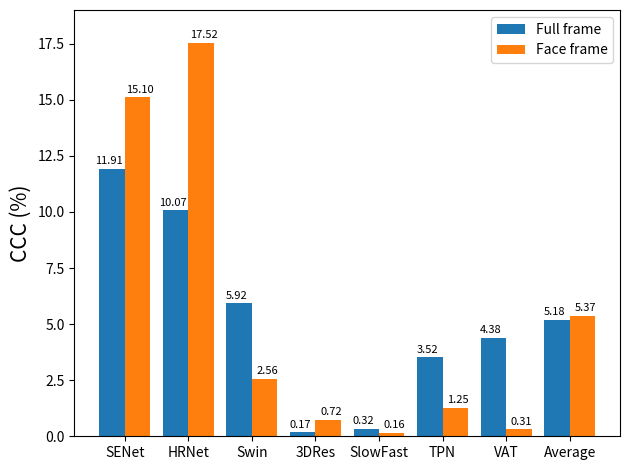

The matplotlib source for this figure:
import matplotlib.pyplot as plt
import numpy as np


labels = ['SENet', 'HRNet', 'Swin', "3DRes", "SlowFast", "TPN", "VAT", "Average"]
frame_acc = [11.91, 10.07, 5.92, 0.17, 0.32, 3.52, 4.38, 5.18]
face_acc = [15.1,  17.52, 2.56, 0.72, 0.16, 1.25, 0.31, 5.37]

x = np.arange(len(labels))  # the label locations
width = 0.4  # the width of the bars

fig, ax = plt.subplots()
frame = ax.bar(x - width / 2, frame_acc, width, label='Full frame')
face = ax.bar(x + width / 2, face_acc, width, label='Face frame')

# Add some text for labels, title and custom x-axis tick labels, etc.
ax.set_ylabel('CCC (%)', fontsize=15)
# ax.set_title('True personality CCC scores by frame and face images')
ax.set_xticks(x)
ax.set_xticklabels(labels)
ax.legend()


def autolabel_frame(rects, xytxt=(-2, 2)):
    """Attach a text label above each bar in *rects*, displaying its height."""
    for rect in rects:
        height = rect.get_height()
        ax.annotate('{:.2f}'.format(height),
                    xy=(rect.get_x() + rect.get_width() / 2, height),
                    xytext=xytxt,  # 3 points vertical offset
                    textcoords="offset points",
                    fontsize=8,
                    ha='center', va='bottom')


def autolabel_face(rects, xytxt=(2, 2)):
    """Attach a text label above each bar in *rects*, displaying its height."""
    for rect in rects:
        height = rect.get_height()
        ax.annotate('{:.2f}'.format(height),
                    xy=(rect.get_x() + rect.get_width() / 2, height),
                    xytext=xytxt,  # 3 points vertical offset
                    textcoords="offset points",
                    fontsize=8,
                    ha='center', va='bottom')


autolabel_frame(frame)
autolabel_face(face)

fig.tight_layout()
plt.ylim(0, 19)
# plt.xlim(0, 10)
plt.savefig("True_personality_CCC.png", dpi=300)
plt.show()
